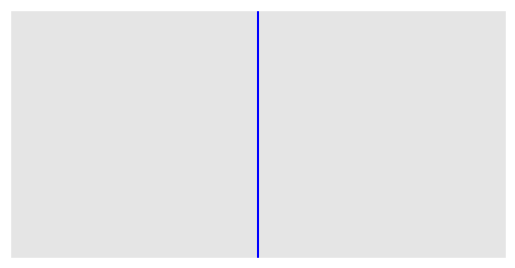

Write Python code to recreate this figure.
import numpy as np
from matplotlib import animation
from matplotlib import pyplot as plt

plt.style.use('ggplot')

sigma = 0.4
epsilon = 0.0
s_map = [(1.0, 1.0), (2.0, 1.0)]
neighbor = [[1], [0]]
pos = 0
tmax = 20

fig = plt.figure()

ax = plt.axes(aspect='equal', autoscale_on=True)
ax.set_xlim(0.5, 2.5), ax.set_xticks([])
ax.set_ylim(0.5, 1.5), ax.set_yticks([])
patch = plt.Circle(s_map[pos], radius=sigma, fc='r')
plt.plot([1.5, 1.5], [0.5, 1.5], 'b')


def init():
    patch.center = s_map[pos]
    ax.add_patch(patch)
    ax.set_title('t = 0')
    return patch,


def animate(i):
    global pos
    number_string = str(i).zfill(len(str(tmax)))
    newpos = neighbor[pos][0]
    if i % 2 == 1:
        patch.set_color('y')
    else:
        patch.set_color('r')
    if np.random.random() < epsilon:
        newpos = pos
    pos = newpos
    patch.center = s_map[pos]

    ax.set_title('t = ' + number_string)
    return patch


anim = animation.FuncAnimation(fig, animate,
                               init_func=init,
                               frames=tmax,
                               interval=1000,
                               repeat=False)
plt.show()
